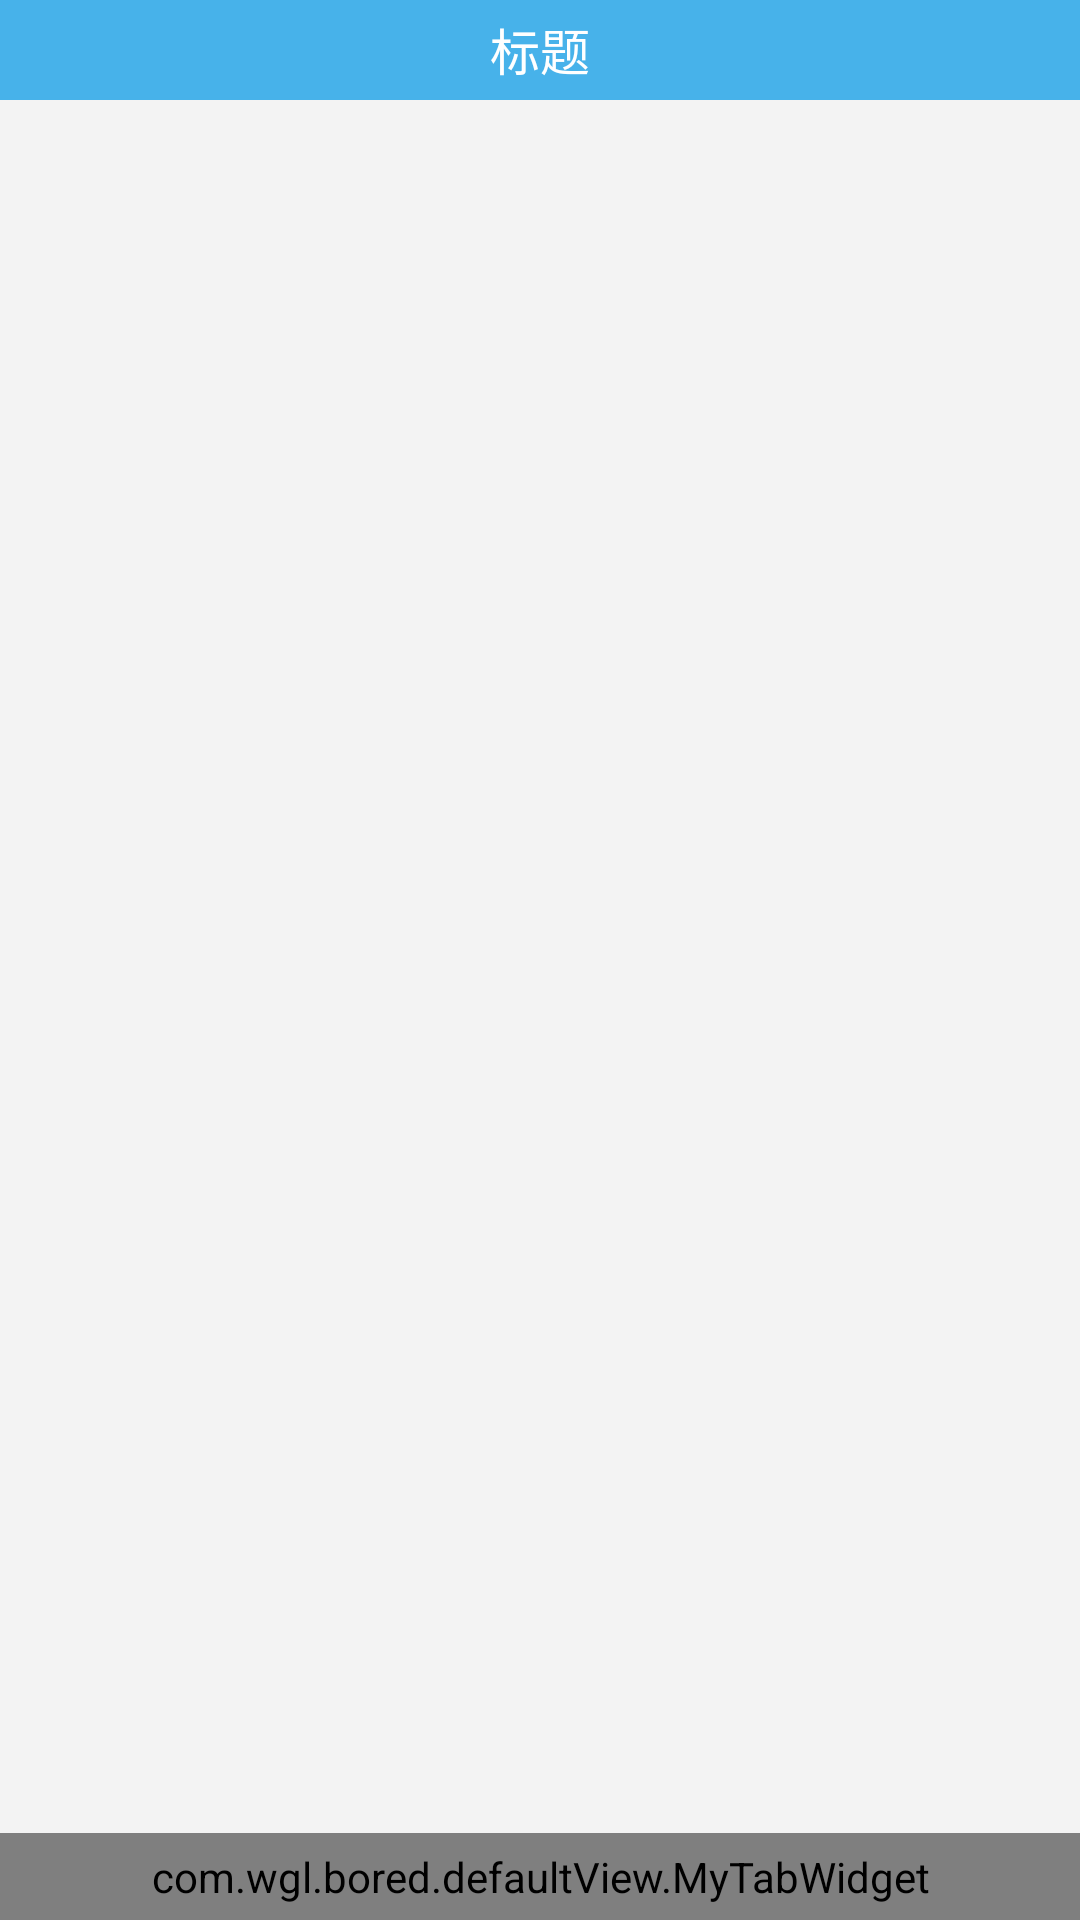

This screen was rendered from an Android layout file. Write that file and the resources it references.
<!-- AndroidManifest.xml: application theme AppTheme -->
<!-- res/layout/activity_main.xml -->
<?xml version="1.0" encoding="utf-8"?>
<RelativeLayout xmlns:android="http://schemas.android.com/apk/res/android"
    xmlns:app="http://schemas.android.com/apk/res-auto"
    android:id="@+id/activity_main"
    android:layout_width="match_parent"
    android:layout_height="match_parent"
    android:background="@color/gray2">
    <include
        android:id="@+id/include"
        layout="@layout/include"/>

    <FrameLayout
        android:id="@+id/frame"
        android:layout_below="@+id/include"
        android:layout_width="match_parent"
        android:layout_height="match_parent"
        android:layout_above="@+id/myTab"/>

    <com.wgl.bored.defaultView.MyTabWidget
        android:id="@+id/myTab"
        android:layout_width="match_parent"
        android:layout_height="wrap_content"
        android:layout_alignParentBottom="true"
        android:paddingTop="5dp"
        android:paddingBottom="5dp"
        android:background="#ffffff"
        app:bottom_labels="@array/bottom_bar_labels" />
</RelativeLayout>
<!-- res/layout/include.xml (included above) -->
<?xml version="1.0" encoding="utf-8"?>
<RelativeLayout xmlns:android="http://schemas.android.com/apk/res/android"
    android:layout_width="match_parent"
    android:layout_height="@dimen/px_100">
<TextView
    android:id="@+id/title"
    android:layout_width="match_parent"
    android:layout_height="@dimen/px_100"
    android:textColor="@color/white"
    android:text="@string/title"
    android:background="@color/blueBackground"
    android:textSize="@dimen/px_50"
    android:gravity="center"/>
</RelativeLayout>
<!-- resources referenced by this layout -->
<resources>
  <string-array name="bottom_bar_labels">
          <item>行尸走肉</item>
          <item>文艺范儿</item>
          <item>有趣视频</item>
          <item>其他</item>
      </string-array>
  <color name="blueBackground">#47B2EA</color>
  <color name="gray2">#f3f3f3</color>
  <color name="white">#FFFFFF</color>
  <dimen name="px_100">100px</dimen>
  <dimen name="px_50">50px</dimen>
  <string name="title">标题</string>
  <style name="AppTheme" parent="Theme.AppCompat.Light.NoActionBar">
          
          <item name="colorPrimary">@color/colorPrimary</item>
          <item name="colorPrimaryDark">@color/colorPrimaryDark</item>
          <item name="colorAccent">@color/colorAccent</item>
      </style>
  <color name="colorPrimary">#3F51B5</color>
  <color name="colorPrimaryDark">#303F9F</color>
  <color name="colorAccent">#FF4081</color>
</resources>
